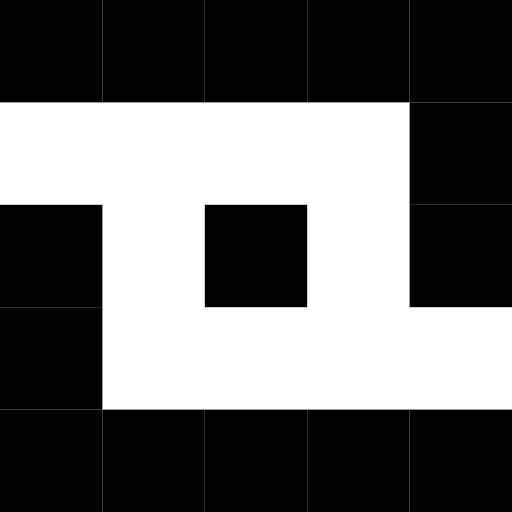
t = 0.00 s
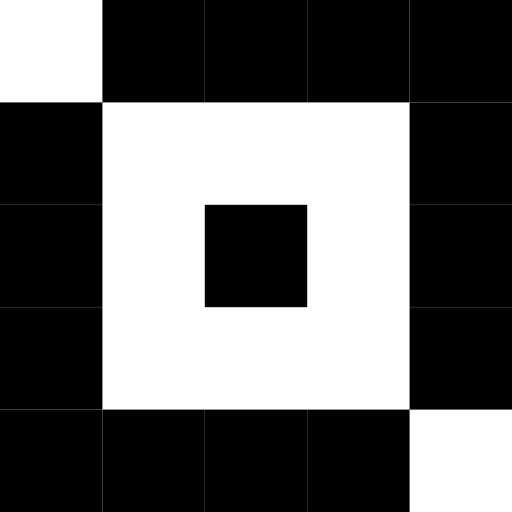
t = 0.33 s
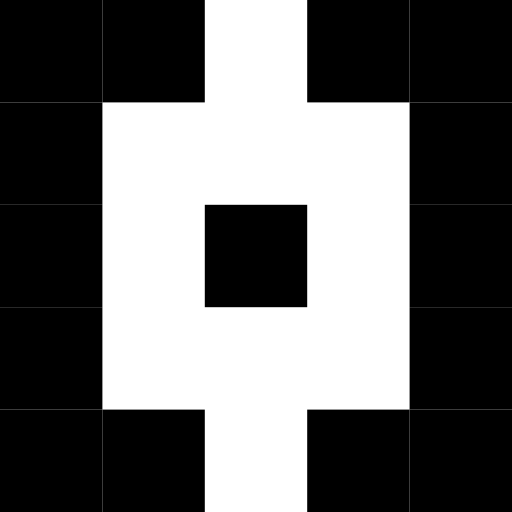
t = 0.67 s
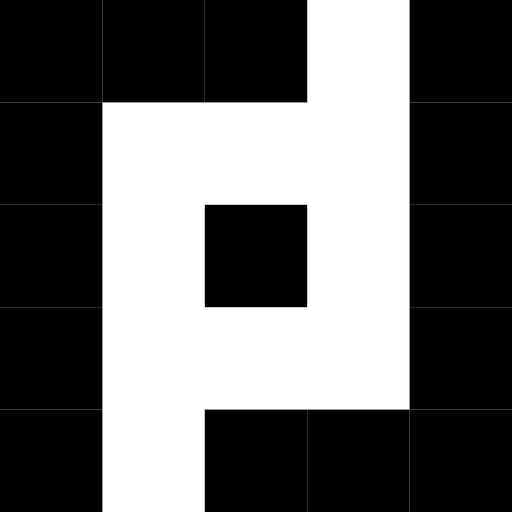
t = 1.00 s
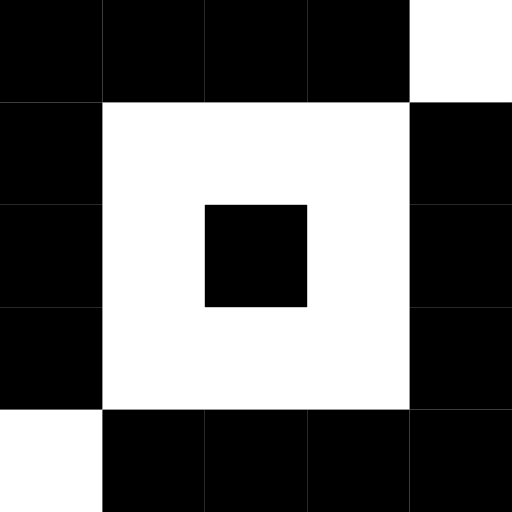
t = 1.33 s
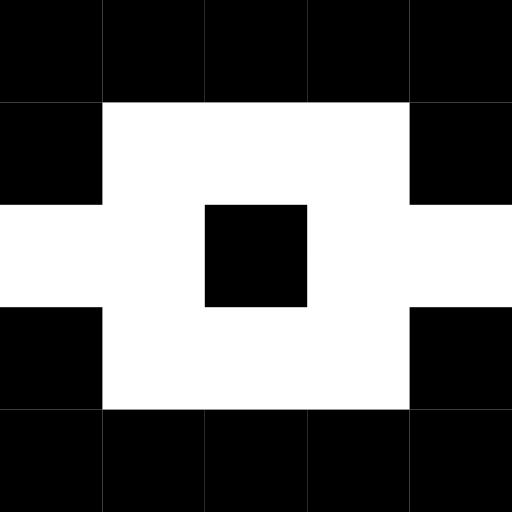
t = 1.67 s

The animated SVG that drew these frames (rendered in a browser with its animation timeline set to each time). Animation: 16 SMIL elements (animate=16); one cycle of 2.00 s, repeats indefinitely.

<?xml version="1.0" encoding="UTF-8" standalone="no"?>
<svg width="100px" height="100px" viewBox="0 0 100 100" version="1.1"
  xmlns="http://www.w3.org/2000/svg" xmlns:xlink="http://www.w3.org/1999/xlink">
  <title>altinn-logo-anim</title>
  <g id="logoelement">
    <rect id="Rect-1" x="0" y="0" width="20" height="20">
      <animate attributeName="fill" values="#000000;rgba(0,0,0,0);#000000;#000000"
        calcMode="discrete" keyTimes="0;0.1;0.22;0.999999999" repeatCount="indefinite" dur="2s"
        ></animate>
    </rect>
    <rect id="Rect-6" x="20" y="0" width="20" height="20">
      <animate attributeName="fill" values="#000000;rgba(0,0,0,0);#000000;#000000"
        calcMode="discrete" keyTimes="0;0.22;0.333;0.999999999" repeatCount="indefinite" dur="2s"
        ></animate>
      </rect>
    <rect id="Rect-11" x="40" y="0" width="20" height="20">
      <animate attributeName="fill" values="#000000;rgba(0,0,0,0);#000000;#000000"
        calcMode="discrete" keyTimes="0;0.333;0.4444;0.999999999" repeatCount="indefinite" dur="2s"
        ></animate>
      </rect>
    <rect id="Rect-16" x="60" y="0" width="20" height="20">
      <animate attributeName="fill" values="#000000;rgba(0,0,0,0);#000000;#000000"
        calcMode="discrete" keyTimes="0;0.4444;0.55555;0.999999999" repeatCount="indefinite" dur="2s"
        ></animate>
      </rect>
    <rect id="Rect-21" x="80" y="0" width="20" height="20">
      <animate attributeName="fill" values="#000000;rgba(0,0,0,0);#000000;#000000"
        calcMode="discrete" keyTimes="0;0.55555;0.666666;0.999999999" repeatCount="indefinite" dur="2s"
        ></animate>
      </rect>
    <rect id="Rect-22" x="80" y="20" width="20" height="20">
      <animate attributeName="fill" values="#000000;rgba(0,0,0,0);#000000;#000000"
        calcMode="discrete" keyTimes="0;0.666666;0.7777777;0.999999999" repeatCount="indefinite" dur="2s"
        ></animate>
      </rect>
    <rect id="Rect-23" x="80" y="40" width="20" height="20">
      <animate attributeName="fill" values="#000000;rgba(0,0,0,0);#000000;#000000"
        calcMode="discrete" keyTimes="0;0.7777777;0.88888888;0.999999999" repeatCount="indefinite" dur="2s"
        ></animate>
      </rect>
    <rect id="Rect-24" x="80" y="60" fill="rgba(0,0,0,0)" width="20" height="20">
      <animate attributeName="fill" values="rgba(0,0,0,0);#000000;rgba(0,0,0,0);#000000"
        calcMode="discrete" keyTimes="0;0.1;0.88888888;0.999999999" repeatCount="indefinite" dur="2s"
        ></animate>
      </rect>
    <rect id="Rect-25" x="80" y="80" width="20" height="20">
      <animate attributeName="fill" values="#000000;rgba(0,0,0,0);#000000;#000000"
        calcMode="discrete" keyTimes="0;0.1;0.22;0.999999999" repeatCount="indefinite" dur="2s"
        ></animate>
      </rect>
    <rect id="Rect-20" x="60" y="80" width="20" height="20">
      <animate attributeName="fill" values="#000000;#000000;rgba(0,0,0,0);#000000;#000000"
        calcMode="discrete" keyTimes="0;0.1;0.22;0.333;0.999999999" repeatCount="indefinite" dur="2s"
        ></animate>
      </rect>
    <rect id="Rect-15" x="40" y="80" width="20" height="20">
      <animate attributeName="fill" values="#000000;#000000;rgba(0,0,0,0);#000000;#000000"
        calcMode="discrete" keyTimes="0;0.1;0.333;0.4444;0.999999999" repeatCount="indefinite" dur="2s"
        ></animate>
      </rect>
    <rect id="Rect-10" x="20" y="80" width="20" height="20">
      <animate attributeName="fill" values="#000000;#000000;rgba(0,0,0,0);#000000;#000000"
        calcMode="discrete" keyTimes="0;0.333;0.4444;0.55555;0.999999999" repeatCount="indefinite" dur="2s"
        ></animate>
      </rect>
    <rect id="Rect-5" x="0" y="80" width="20" height="20">
      <animate attributeName="fill" values="#000000;#000000;rgba(0,0,0,0);#000000;rgba(0,0,0,0)"
        calcMode="discrete" keyTimes="0;0.1;0.55555;0.666666;0.999999999" repeatCount="indefinite" dur="2s"
        ></animate>
      </rect>
    <rect id="Rect-4" x="0" y="60" width="20" height="20">
      <animate attributeName="fill" values="#000000;#000000;rgba(0,0,0,0);#000000;#000000"
        calcMode="discrete" keyTimes="0;0.1;0.666666;0.7777777;0.999999999" repeatCount="indefinite" dur="2s"
        ></animate>
      </rect>
    <rect id="Rect-3" x="0" y="40" width="20" height="20">
      <animate attributeName="fill" values="#000000;#000000;rgba(0,0,0,0);#000000;#000000"
        calcMode="discrete" keyTimes="0;0.1;0.7777777;0.88888888;0.999999999" repeatCount="indefinite" dur="2s"
        ></animate>
      </rect>
    <rect id="Rect-2" x="0" y="20" fill="rgba(0,0,0,0)" width="20" height="20">
      <animate attributeName="fill" values="rgba(0,0,0,0);#000000;rgba(0,0,0,0);rgba(0,0,0,0)"
        calcMode="discrete" keyTimes="0;0.1;0.88888888;0.999999999" repeatCount="indefinite" dur="2s"
        ></animate>
    </rect>
    <rect id="Rect-13" x="40" y="40" width="20" height="20"></rect>
  </g>
</svg>
